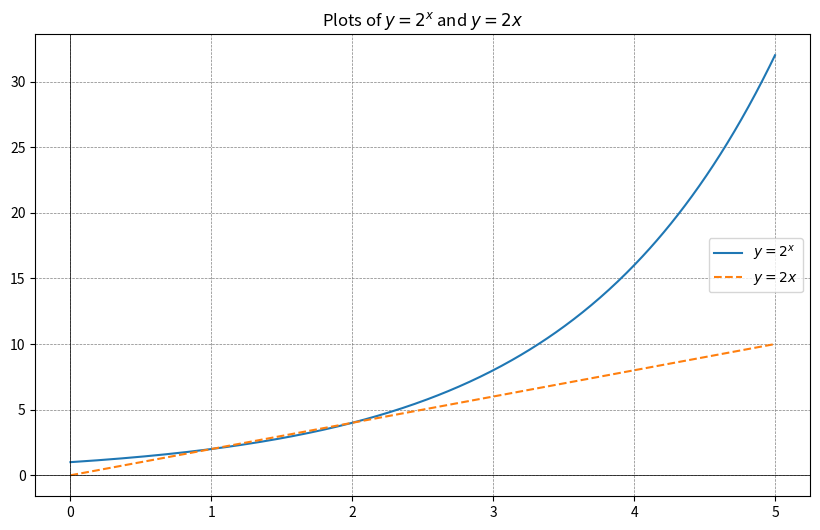
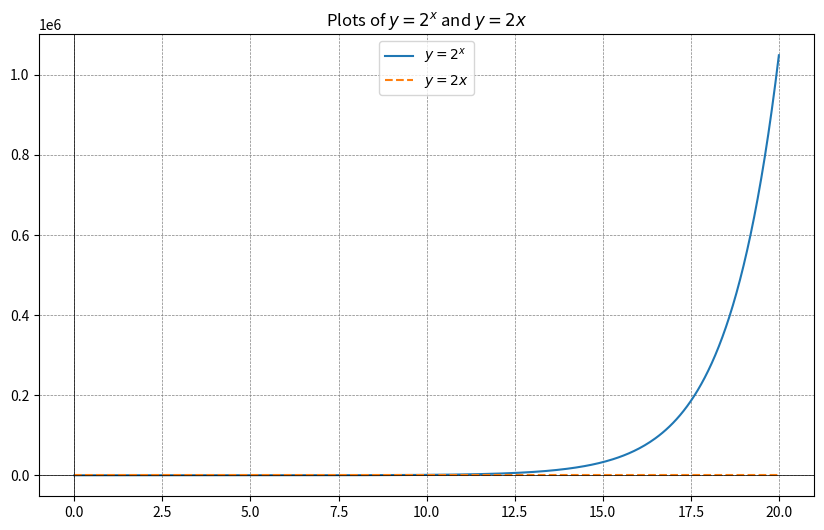
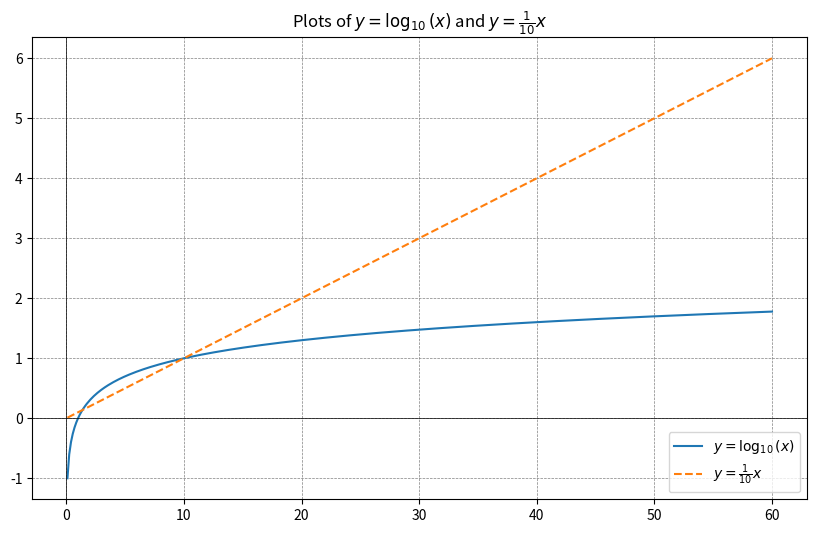

These charts were generated, in order, by the following Python code:
'''
    不同函数增长的差异
'''

# plot y=2^x, y=2*x x from 0 to 5
import matplotlib.pyplot as plt
import numpy as np

# Define the range of x values
x_values = np.linspace(0, 5, 400)

# Define the functions
y_values_exp = 2 ** x_values
y_values_linear = 2 * x_values

# Create the plot
plt.figure(figsize=(10, 6))
plt.plot(x_values, y_values_exp, label='$y = 2^x$')
plt.plot(x_values, y_values_linear, label='$y = 2x$', linestyle='--')

# Add labels and title
plt.title('Plots of $y = 2^x$ and $y = 2x$')
plt.axhline(0, color='black', linewidth=0.5)
plt.axvline(0, color='black', linewidth=0.5)
plt.grid(color='gray', linestyle='--', linewidth=0.5)
plt.legend()
plt.show()


# plot y=2^x, y=2*x x from 0 to 20
import matplotlib.pyplot as plt
import numpy as np

x_values = np.linspace(0, 20, 400)

y_values_exp = 2 ** x_values
y_values_linear = 2 * x_values

plt.figure(figsize=(10, 6))
plt.plot(x_values, y_values_exp, label='$y = 2^x$')
plt.plot(x_values, y_values_linear, label='$y = 2x$', linestyle='--')

plt.title('Plots of $y = 2^x$ and $y = 2x$')
plt.axhline(0, color='black', linewidth=0.5)
plt.axvline(0, color='black', linewidth=0.5)
plt.grid(color='gray', linestyle='--', linewidth=0.5)
plt.legend()
plt.show()


# plot y=lg_x, y=(1/10) * x, x from 0 to 60
import matplotlib.pyplot as plt
import numpy as np

x_values = np.linspace(0.1, 60, 400)

y_values_log10 = np.log10(x_values)
y_values_linear = (1/10) * x_values

plt.figure(figsize=(10, 6))
plt.plot(x_values, y_values_log10, label='$y = \log_{10}(x)$')
plt.plot(x_values, y_values_linear, label='$y = \\frac{1}{10}x$', linestyle='--')

plt.title('Plots of $y = \log_{10}(x)$ and $y = \\frac{1}{10}x$')
plt.axhline(0, color='black', linewidth=0.5)
plt.axvline(0, color='black', linewidth=0.5)
plt.grid(color='gray', linestyle='--', linewidth=0.5)
plt.legend()
plt.show()
